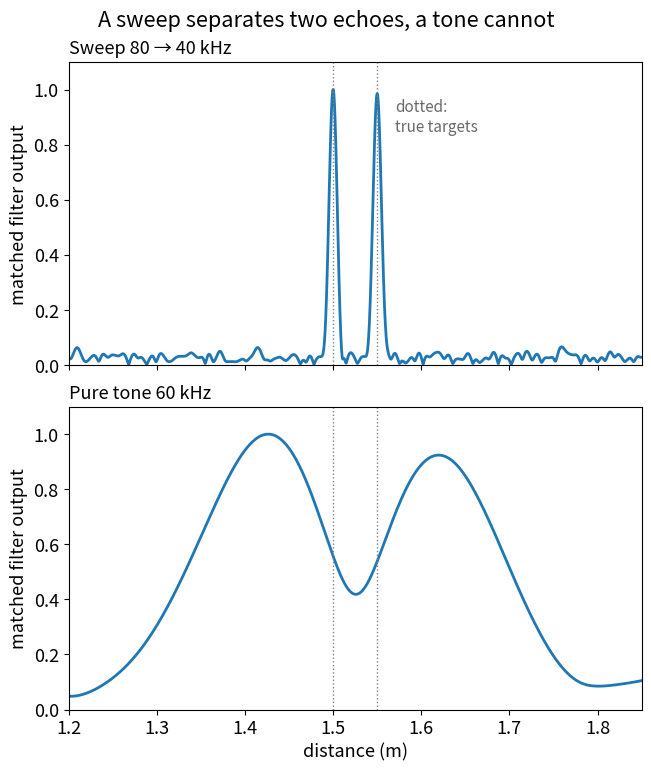

Write Python code to recreate this figure.
import numpy as np
import matplotlib.pyplot as plt
from scipy.signal import correlate, find_peaks, hilbert

SPEED_OF_SOUND = 343.0    # m/s, air at 20 °C
RATE = 500_000            # samples per second
CALL_TIME = 2e-3          # call duration (s)
F_START = 80e3            # the sweep starts at 80 kHz …
F_END = 40e3              # … and ends at 40 kHz
F_TONE = 60e3             # the pure tone sits in the middle (Hz)
TARGETS = [1.50, 1.55]    # a moth and a leaf just behind it (m)
NOISE = 0.3               # noise level relative to the echoes


def sweep(t):
    """Frequency-modulated call: the pitch falls linearly from F_START to F_END."""
    rate_of_change = (F_END - F_START) / CALL_TIME           # Hz per second
    return np.sin(2 * np.pi * (F_START * t + rate_of_change * t**2 / 2))


def tone(t):
    """Constant-frequency call of the same duration."""
    return np.sin(2 * np.pi * F_TONE * t)


def record(call, rng):
    """20 ms of noise with one echo per target, each delayed by its round trip."""
    recording = rng.normal(0, NOISE, int(0.02 * RATE))
    for distance in TARGETS:
        start = round(2 * distance / SPEED_OF_SOUND * RATE)
        recording[start:start + call.size] += call
    return recording


def matched_filter(call, recording):
    """Slide the call along the recording; the envelope peaks where an echo starts."""
    return np.abs(hilbert(correlate(recording, call, mode="valid")))


t = np.arange(0, CALL_TIME, 1 / RATE)
window = np.hanning(t.size)               # soft start and end, as in a real call
calls = {"sweep": sweep(t) * window, "tone": tone(t) * window}
rng = np.random.default_rng(1)
metres = np.arange(int(0.02 * RATE) - t.size + 1) / RATE * SPEED_OF_SOUND / 2

bandwidths = {"sweep": abs(F_START - F_END), "tone": 1 / CALL_TIME}
envelopes = {}
for name, call in calls.items():
    envelope = matched_filter(call, record(call, rng))
    envelopes[name] = envelope / envelope.max()
    peaks, _ = find_peaks(envelopes[name], height=0.5, prominence=0.2)
    resolution = SPEED_OF_SOUND / (2 * bandwidths[name])
    print(f"{name}: bandwidth {bandwidths[name] / 1e3:.1f} kHz, "
          f"range resolution about {resolution * 100:.1f} cm")
    found = ", ".join(f"{metres[p]:.2f} m" for p in peaks)
    if len(peaks) == len(TARGETS):
        error = max(abs(metres[p] - d) for p, d in zip(peaks, TARGETS))
        print(f"  {len(peaks)} echoes at {found}, largest error {error * 100:.1f} cm")
    else:
        print(f"  {len(peaks)} echo(es) at {found} instead of {len(TARGETS)}")
print(f"targets: {', '.join(f'{d:.2f} m' for d in TARGETS)}")
print("bats tell apart range differences of 1–3 cm (Simmons 1973)")

plt.rcParams["font.size"] = 13      # large type: the chart stays readable on a phone
fig, axes = plt.subplots(2, 1, figsize=(6.4, 7.6), sharex=True, layout="constrained")
titles = {"sweep": f"Sweep {F_START / 1e3:.0f} → {F_END / 1e3:.0f} kHz",
          "tone": f"Pure tone {F_TONE / 1e3:.0f} kHz"}
for ax, name in zip(axes, calls):
    ax.plot(metres, envelopes[name], lw=2)
    for distance in TARGETS:
        ax.axvline(distance, color="gray", lw=1, ls=":")
    ax.set_title(titles[name], loc="left", fontsize=13)
    ax.set_ylabel("matched filter output")
    ax.set_ylim(0, 1.1)
axes[0].text(TARGETS[-1] + 0.02, 0.85, "dotted:\ntrue targets", color="dimgray", fontsize=11)
axes[-1].set_xlabel("distance (m)")
axes[-1].set_xlim(1.2, 1.85)
fig.suptitle("A sweep separates two echoes, a tone cannot")
plt.show()
